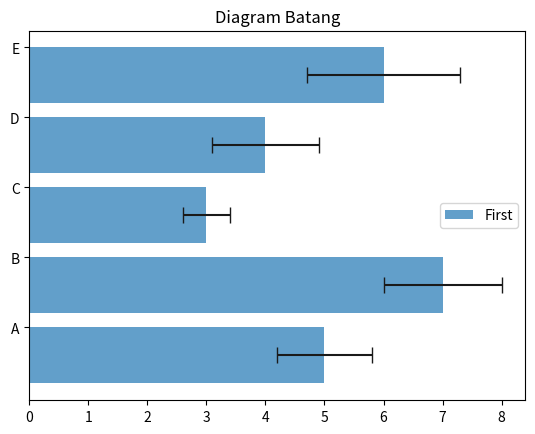

Write the Python code that produced this figure.
# -*- coding: utf-8 -*-
"""tugas3.ipynb

Automatically generated by Colaboratory.

Original file is located at
    https://colab.research.google.com/<link-removed>
"""

import numpy as np
import matplotlib.pyplot as plt
index = np.arange(5)
values = [5,7,3,4,6]
std = [0.8,1,0.4,0.9,1.3]
plt.title('Diagram Batang')
plt.barh(index,values,xerr=std,error_kw={'ecolor':'0.1','capsize':6},alpha=0.7,label='First')
plt.yticks(index+0.4,['A','B','C','D','E'])
plt.legend(loc=5)
plt.show()